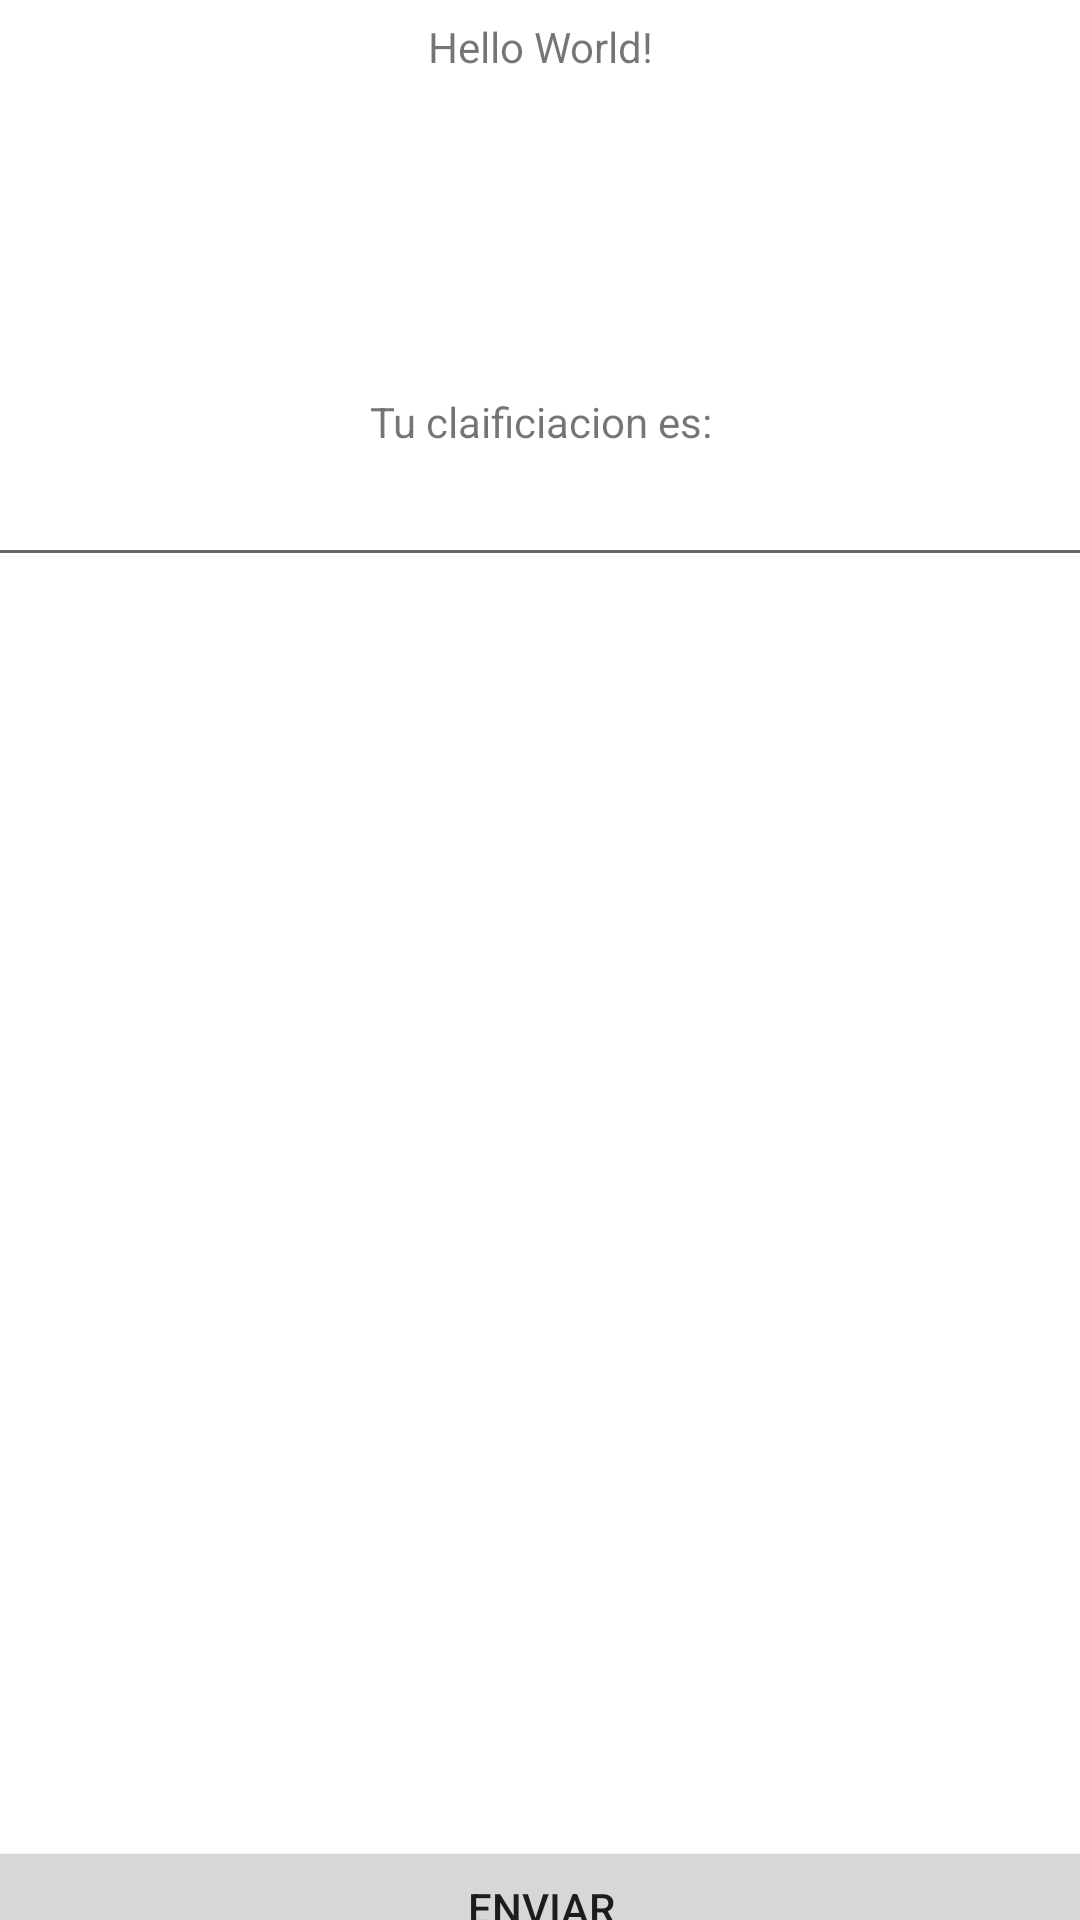

Here is an Android app screen rendered from its layout file. Give the layout XML and the strings, colors and styles it references.
<!-- AndroidManifest.xml: application theme Theme.BotonesEIntends -->
<!-- res/layout/activity_main.xml -->
<?xml version="1.0" encoding="utf-8"?>
<androidx.constraintlayout.widget.ConstraintLayout xmlns:android="http://schemas.android.com/apk/res/android"
    xmlns:app="http://schemas.android.com/apk/res-auto"
    xmlns:tools="http://schemas.android.com/tools"
    android:layout_width="match_parent"
    android:layout_height="match_parent"
    android:background="#B5B5B5"
    tools:context=".MainActivity">

    <androidx.constraintlayout.widget.ConstraintLayout
        android:layout_width="380dp"
        android:layout_height="679dp"
        android:background="#FFFFFF"
        app:layout_constraintBottom_toBottomOf="parent"
        app:layout_constraintEnd_toEndOf="parent"
        app:layout_constraintStart_toStartOf="parent"
        app:layout_constraintTop_toTopOf="parent">

        <TextView
            android:id="@+id/textView1"
            android:layout_width="wrap_content"
            android:layout_height="wrap_content"
            android:layout_marginTop="25dp"
            android:text="Hello World!"
            app:layout_constraintEnd_toEndOf="parent"
            app:layout_constraintStart_toStartOf="parent"
            app:layout_constraintTop_toTopOf="parent" />

        <TextView
            android:id="@+id/TvCal"
            android:layout_width="wrap_content"
            android:layout_height="wrap_content"
            android:text="@string/tu_claificiacion_es"
            android:layout_marginTop="150dp"
            app:layout_constraintEnd_toEndOf="parent"
            app:layout_constraintStart_toStartOf="parent"
            app:layout_constraintTop_toTopOf="parent" />

        <EditText
            android:id="@+id/Numero"
            android:layout_width="match_parent"
            android:layout_height="wrap_content"
            android:layout_marginTop="170dp"
            app:layout_constraintEnd_toEndOf="parent"
            app:layout_constraintStart_toStartOf="parent"
            app:layout_constraintTop_toTopOf="parent" />

        <Button
            android:id="@+id/BnEnviar"
            android:layout_width="match_parent"
            android:layout_height="wrap_content"
            android:text="@string/enviar"
            app:layout_constraintBottom_toBottomOf="parent"
            app:layout_constraintEnd_toEndOf="parent"
            app:layout_constraintStart_toStartOf="parent" />

    </androidx.constraintlayout.widget.ConstraintLayout>



</androidx.constraintlayout.widget.ConstraintLayout>
<!-- resources referenced by this layout -->
<resources>
  <string name="enviar">Enviar</string>
  <string name="tu_claificiacion_es">Tu claificiacion es:</string>
  <style name="Theme.BotonesEIntends" parent="Theme.MaterialComponents.DayNight.DarkActionBar">
          
          <item name="colorPrimary">@color/purple_500</item>
          <item name="colorPrimaryVariant">@color/purple_700</item>
          <item name="colorOnPrimary">@color/white</item>
          
          <item name="colorSecondary">@color/teal_200</item>
          <item name="colorSecondaryVariant">@color/teal_700</item>
          <item name="colorOnSecondary">@color/black</item>
          
          <item name="android:statusBarColor">?attr/colorPrimaryVariant</item>
          
      </style>
  <!-- not gathered from this repository: default colours our renderer supplied (Android Studio template values) -->
  <color name="purple_500">#FF6200EE</color>
  <color name="purple_700">#FF3700B3</color>
  <color name="teal_200">#FF03DAC5</color>
  <color name="teal_700">#FF018786</color>
  <color name="black">#FF000000</color>
  <color name="white">#FFFFFFFF</color>
</resources>
